Photos from the image-classification dataset "trash_cls_dataset" in the GitHub repository leexymon/YOLO-GARBAGE. Its 6 classes are: cardboard, glass, metal, paper, plastic, trash.

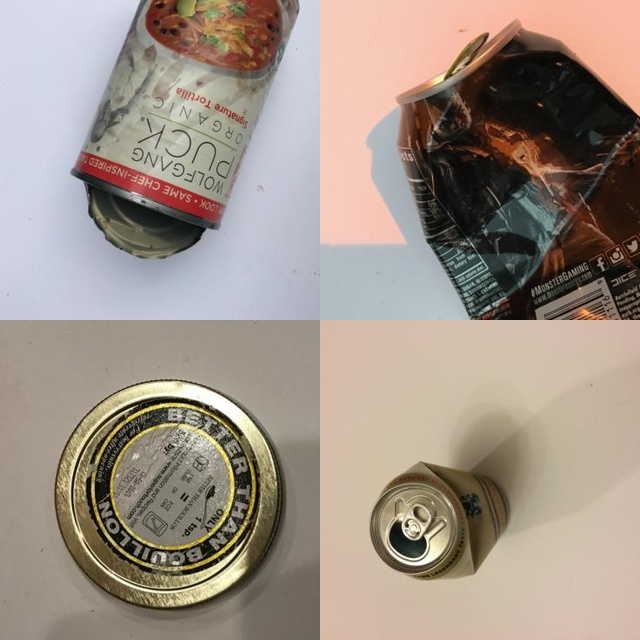
Label: metal

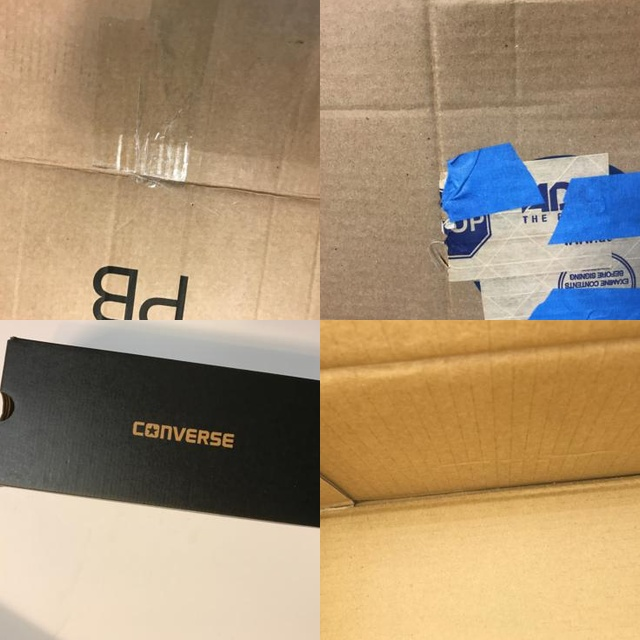
Label: cardboard

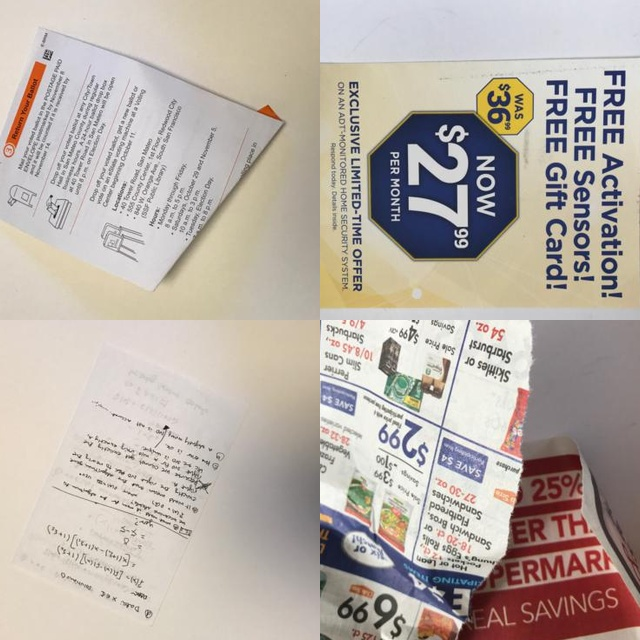
Label: paper

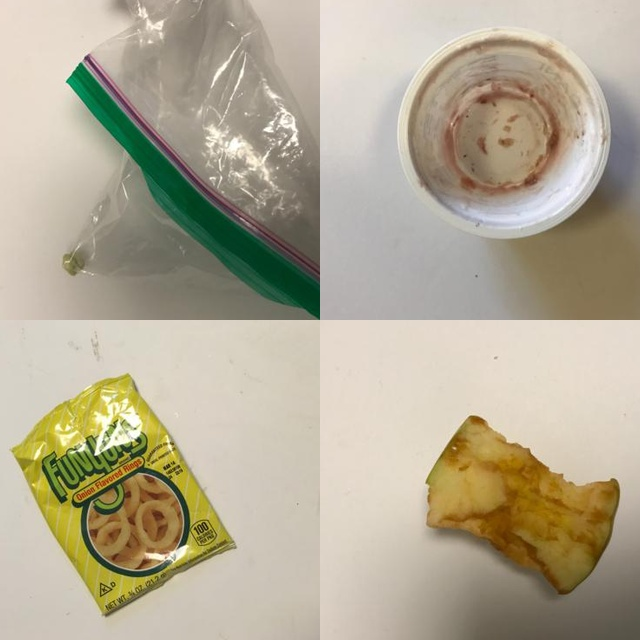
Label: trash

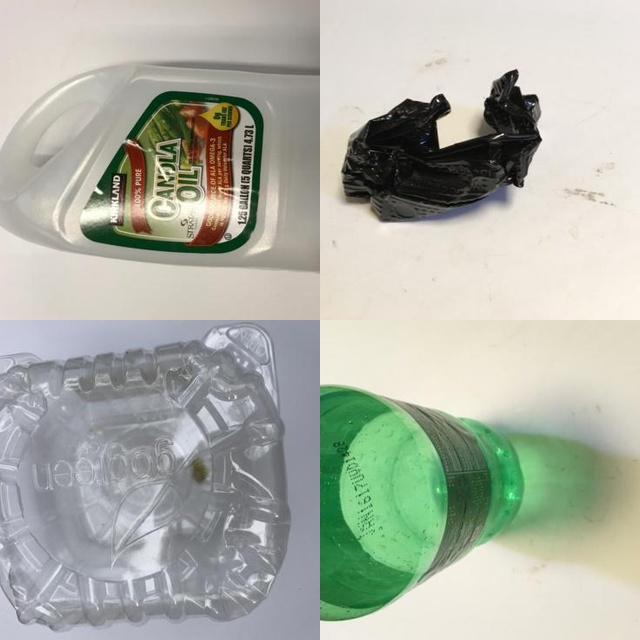
Label: plastic

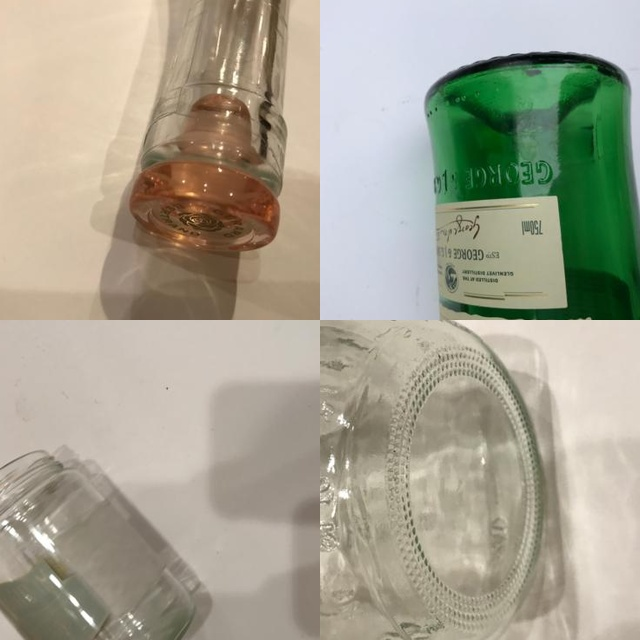
Label: glass
